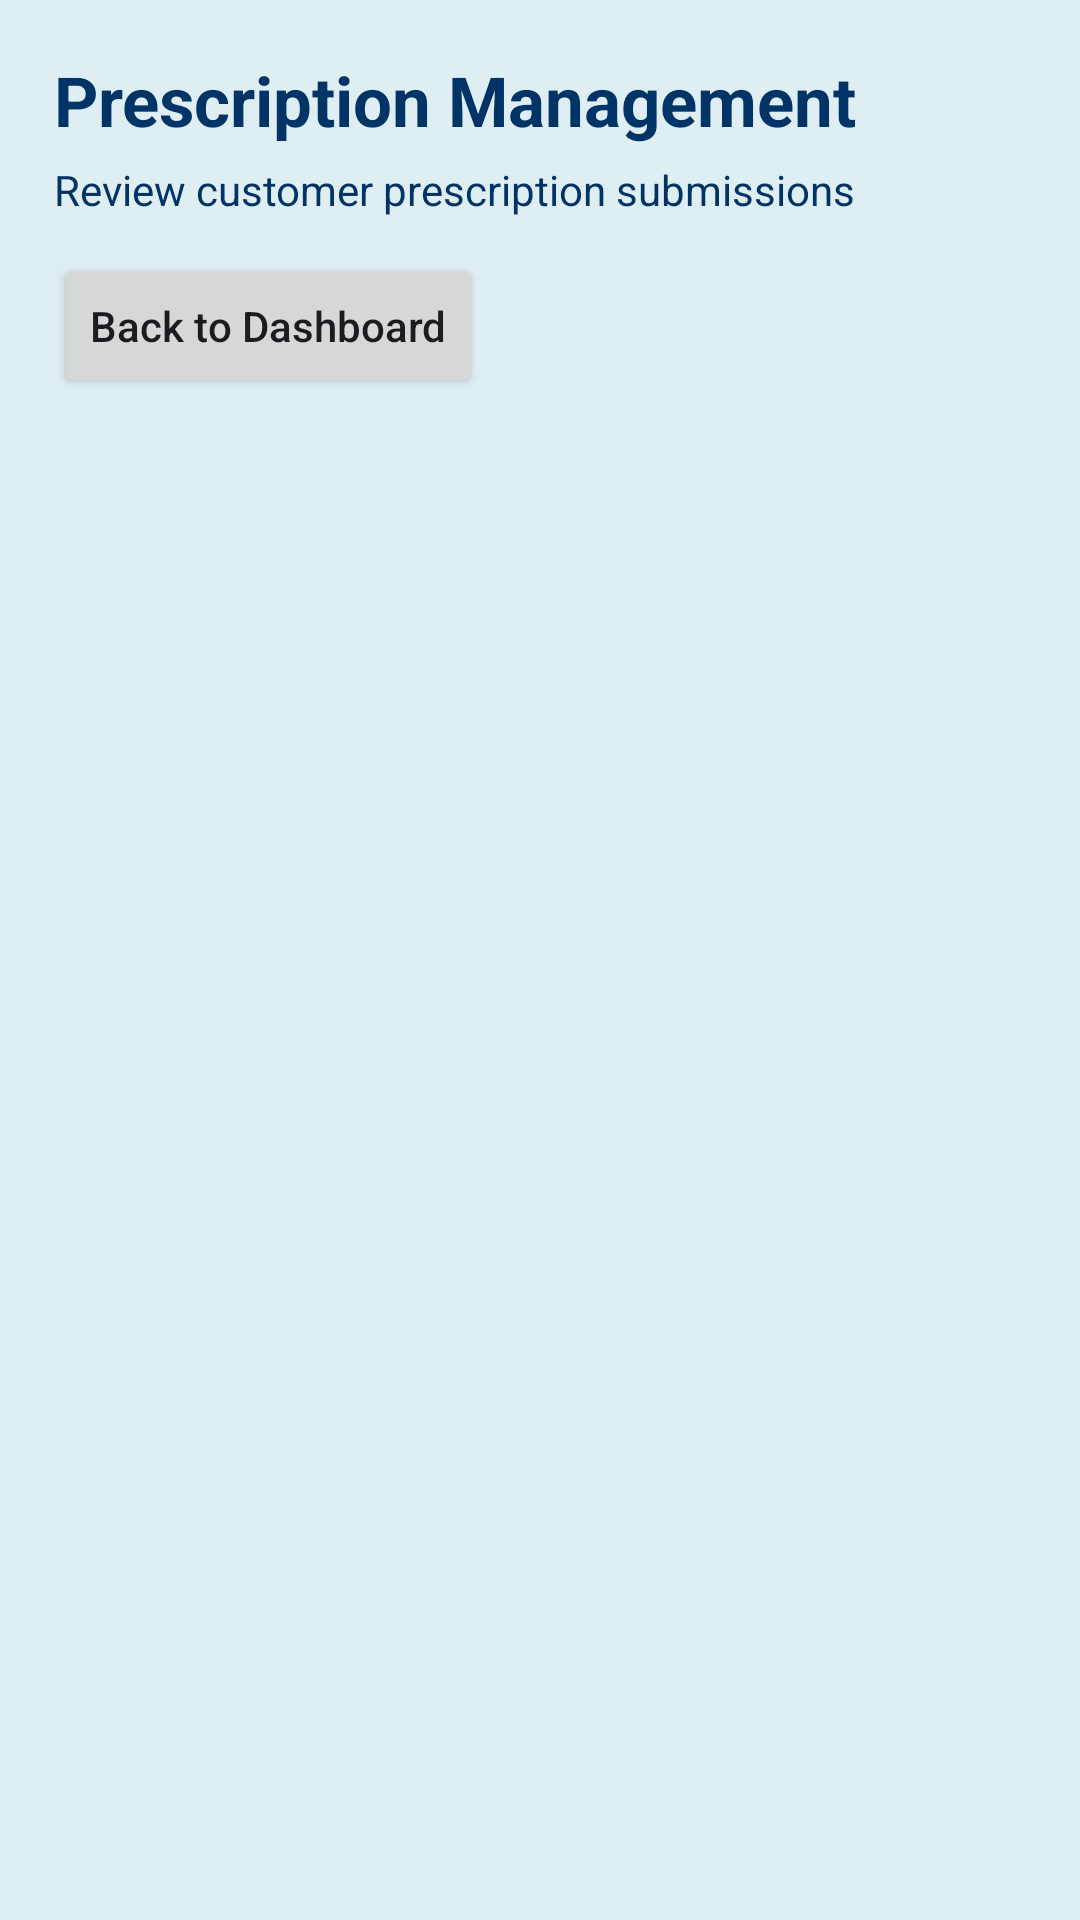

Android layout source for this screen:
<!-- AndroidManifest.xml: application theme Theme.Pillpoint -->
<!-- res/layout/activity_admin_prescriptions.xml -->
<?xml version="1.0" encoding="utf-8"?>
<LinearLayout xmlns:android="http://schemas.android.com/apk/res/android"
    android:layout_width="match_parent"
    android:layout_height="match_parent"
    android:orientation="vertical"
    android:background="#DFEEF3">

    <LinearLayout
        android:layout_width="match_parent"
        android:layout_height="wrap_content"
        android:orientation="vertical"
        android:padding="18dp">


        <TextView
            android:layout_width="match_parent"
            android:layout_height="wrap_content"
            android:text="Prescription Management"
            android:textColor="@color/dark_blue"
            android:textSize="23sp"
            android:textStyle="bold" />

        <TextView
            android:layout_width="match_parent"
            android:layout_height="wrap_content"
            android:text="Review customer prescription submissions"
            android:textColor="@color/dark_blue"
            android:textSize="14sp"
            android:layout_marginTop="5dp" />

        <Button
            android:id="@+id/btnBackToAdminDashboard"
            android:layout_width="wrap_content"
            android:layout_height="wrap_content"
            android:text="Back to Dashboard"
            android:textAllCaps="false"
            android:layout_marginTop="12dp" />

    </LinearLayout>

    <ProgressBar
        android:id="@+id/prescriptionsProgressBar"
        android:layout_width="wrap_content"
        android:layout_height="wrap_content"
        android:layout_gravity="center"
        android:layout_margin="12dp"
        android:visibility="gone" />

    <ScrollView
        android:layout_width="match_parent"
        android:layout_height="0dp"
        android:layout_weight="1"
        android:fillViewport="true">

        <LinearLayout
            android:id="@+id/prescriptionContainer"
            android:layout_width="match_parent"
            android:layout_height="wrap_content"
            android:orientation="vertical"
            android:paddingTop="8dp"
            android:paddingBottom="16dp" />

    </ScrollView>

</LinearLayout>
<!-- resources referenced by this layout -->
<resources>
  <color name="dark_blue">#003366</color>
  <style name="Theme.Pillpoint" parent="Base.Theme.Pillpoint" />
  <style name="Base.Theme.Pillpoint" parent="Theme.Material3.Light.NoActionBar">
          
  
          
  
          <item name="colorPrimary">@color/blue</item>
          <item name="colorOnPrimary">@color/white</item>
  
          <item name="colorSecondary">@color/red</item>
          <item name="colorOnSecondary">@color/white</item>
  
          <item name="android:statusBarColor">@color/dark_blue</item>
          <item name="android:navigationBarColor">@color/blue</item>
      </style>
  <color name="blue">#0D6EFD</color>
  <color name="white">#FFFFFFFF</color>
  <color name="red">#FF0000</color>
</resources>
